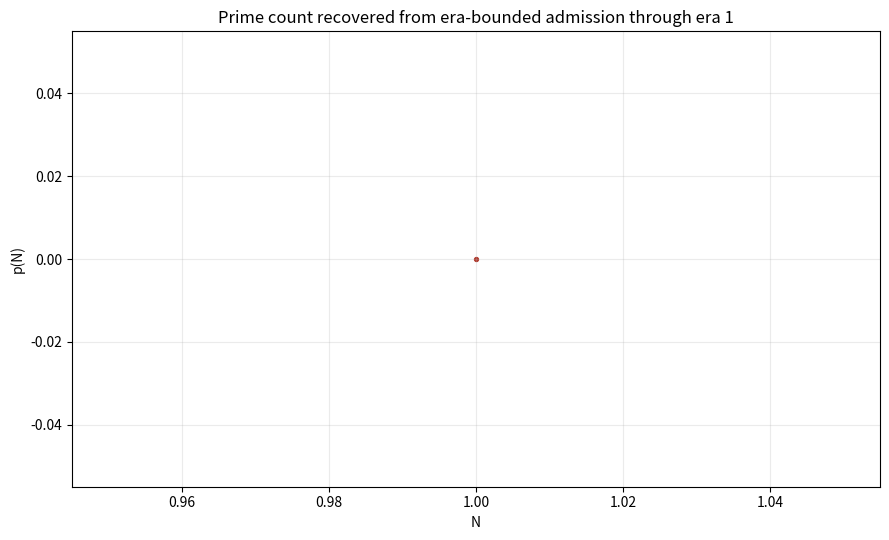

The matplotlib source for this figure: (Note: this script raises an exception after producing the figure.)
from __future__ import annotations

import argparse
import json
from math import isqrt
from pathlib import Path
from time import perf_counter

import matplotlib.pyplot as plt


CACHE_VERSION = 2
DEFAULT_CACHE = Path(".scripts/cache/era_order_cache.json")
DEFAULT_PLOT = Path(".scripts/cache/era_order_pi.png")


def is_prime(n: int) -> bool:
    if n < 2:
        return False
    if n % 2 == 0:
        return n == 2
    k = 3
    while k * k <= n:
        if n % k == 0:
            return False
        k += 2
    return True


def primes_up_to(limit: int) -> list[int]:
    if limit < 2:
        return []
    sieve = [True] * (limit + 1)
    sieve[0] = False
    sieve[1] = False
    for n in range(2, isqrt(limit) + 1):
        if not sieve[n]:
            continue
        start = n * n
        step = n
        sieve[start : limit + 1 : step] = [False] * (((limit - start) // step) + 1)
    return [n for n in range(2, limit + 1) if sieve[n]]


def available_exponents(prime: int, era: int) -> list[int]:
    exponents: set[int] = set()
    base = prime
    f = 1
    while base <= era:
        for b in range(1, era + 1):
            exponents.add(f * b)
        f += 1
        base *= prime
    return sorted(exponents)


def available_prime_powers(prime: int, era: int) -> list[int]:
    return [prime**exponent for exponent in available_exponents(prime, era)]


def build_channels(era: int) -> dict[str, list[int]]:
    channels: dict[str, list[int]] = {}
    for prime in primes_up_to(era):
        channels[str(prime)] = available_prime_powers(prime, era)
    return channels


def build_admitted(channels: dict[str, list[int]]) -> list[int]:
    admitted = {1}
    for prime in sorted(int(key) for key in channels):
        prime_powers = channels[str(prime)]
        current = list(admitted)
        for base in current:
            for value in prime_powers:
                admitted.add(base * value)
    return sorted(admitted)


def new_state() -> dict:
    return {
        "version": CACHE_VERSION,
        "current_era": 1,
        "channels": {},
        "era_sets": {"1": [1]},
        "admitted": [1],
        "timings": {},
    }


def load_cache(cache_path: Path) -> dict:
    if not cache_path.exists():
        return new_state()

    try:
        data = json.loads(cache_path.read_text(encoding="utf-8"))
    except (json.JSONDecodeError, OSError):
        return new_state()

    if data.get("version") != CACHE_VERSION:
        return new_state()

    required = {"current_era", "channels", "era_sets", "admitted", "timings"}
    if not required.issubset(data):
        return new_state()

    if data["admitted"] != sorted(set(int(n) for n in data["admitted"])):
        return new_state()

    return data


def save_cache(cache_path: Path, state: dict) -> None:
    cache_path.parent.mkdir(parents=True, exist_ok=True)
    cache_path.write_text(json.dumps(state), encoding="utf-8")


def extend_one_era(state: dict) -> tuple[dict, float]:
    next_era = int(state["current_era"]) + 1
    started = perf_counter()

    channels = build_channels(next_era)
    admitted = build_admitted(channels)

    previous_admitted = set(int(n) for n in state["admitted"])
    new_values = sorted(n for n in admitted if n not in previous_admitted)

    state["current_era"] = next_era
    state["channels"] = channels
    state["admitted"] = admitted
    state["era_sets"][str(next_era)] = new_values

    elapsed = perf_counter() - started
    state["timings"][str(next_era)] = elapsed
    return state, elapsed


def prime_count_curve(values: list[int]) -> tuple[list[int], list[int]]:
    x: list[int] = []
    y: list[int] = []
    count = 0
    for value in values:
        if is_prime(value):
            count += 1
        x.append(value)
        y.append(count)
    return x, y


def save_plot(state: dict, plot_path: Path) -> None:
    values = [int(n) for n in state["admitted"]]
    x, y = prime_count_curve(values)

    plot_path.parent.mkdir(parents=True, exist_ok=True)
    plt.figure(figsize=(9, 5.5))
    plt.step(x, y, where="post", linewidth=1.6, color="#0b5c7a")
    plt.scatter(x, y, s=8, color="#b03a2e")
    plt.xlabel("N")
    plt.ylabel("p(N)")
    plt.title(f"Prime count recovered from era-bounded admission through era {state['current_era']}")
    plt.grid(alpha=0.25)
    plt.tight_layout()
    plt.savefig(plot_path, dpi=160)
    plt.close()


def format_duration(seconds: float) -> str:
    if seconds < 1e-3:
        return f"{seconds * 1e6:.1f} us"
    if seconds < 1:
        return f"{seconds * 1e3:.1f} ms"
    return f"{seconds:.3f} s"


def summarize_era(era: int, values: list[int]) -> str:
    count = len(values)
    lo = values[0]
    hi = values[-1]
    if count <= 24:
        return f"era {era}: {values}"
    head = ", ".join(str(n) for n in values[:8])
    tail = ", ".join(str(n) for n in values[-5:])
    return (
        f"era {era}: {count} numbers, range {lo}..{hi} "
        f"[{head}, ..., {tail}]"
    )


def print_state_summary(state: dict) -> None:
    admitted = [int(n) for n in state["admitted"]]
    current_era = int(state["current_era"])
    print(f"Known through era {current_era}.")
    print(f"Admitted integers: {len(admitted)}")
    print(f"Range: {admitted[0]}..{admitted[-1]}")
    print()
    print("Known eras")
    for era_text in sorted(state["era_sets"], key=lambda item: int(item)):
        era = int(era_text)
        values = [int(n) for n in state["era_sets"][era_text]]
        print(summarize_era(era, values))


def describe_estimate(state: dict) -> str:
    current_era = int(state["current_era"])
    last_elapsed = state["timings"].get(str(current_era))
    if last_elapsed is None:
        return "No timing history yet for the next era."
    return (
        f"Last computed era ({current_era}) took about {format_duration(last_elapsed)}. "
        "The next era should be of the same order or slower."
    )


def ask_more_eras(state: dict) -> int:
    print()
    print(describe_estimate(state))
    answer = input("How many more eras should be computed? [0 to stop]: ").strip()
    if not answer:
        return 0
    extra_eras = max(0, int(answer))
    if extra_eras == 0:
        return 0

    current_era = int(state["current_era"])
    last_elapsed = state["timings"].get(str(current_era))
    if last_elapsed is not None:
        rough = extra_eras * last_elapsed
        print(f"Rough batch estimate from the last era: {format_duration(rough)}.")
    return extra_eras


def run_batch(state: dict, extra_eras: int) -> dict:
    for _ in range(extra_eras):
        next_era = int(state["current_era"]) + 1
        state, elapsed = extend_one_era(state)
        values = [int(n) for n in state["era_sets"][str(next_era)]]
        print()
        print(summarize_era(next_era, values))
        print(f"elapsed: {format_duration(elapsed)}")
    return state


def main() -> None:
    parser = argparse.ArgumentParser(description="Explore era-bounded integer generation.")
    parser.add_argument(
        "--cache-file",
        type=Path,
        default=DEFAULT_CACHE,
        help="JSON cache file for the era explorer",
    )
    parser.add_argument(
        "--plot-file",
        type=Path,
        default=DEFAULT_PLOT,
        help="image file for the saved p(N) plot",
    )
    parser.add_argument(
        "--add-eras",
        type=int,
        default=None,
        help="compute this many more eras and stop",
    )
    parser.add_argument(
        "--no-prompt",
        action="store_true",
        help="do not ask interactively; requires --add-eras for extensions",
    )
    args = parser.parse_args()

    state = load_cache(args.cache_file)
    save_plot(state, args.plot_file)
    print(f"Saved plot to {args.plot_file}.")
    print()
    print_state_summary(state)

    if args.no_prompt:
        if args.add_eras:
            state = run_batch(state, args.add_eras)
            save_cache(args.cache_file, state)
            save_plot(state, args.plot_file)
            print()
            print(f"Saved plot to {args.plot_file}.")
        return

    while True:
        extra_eras = args.add_eras if args.add_eras is not None else ask_more_eras(state)
        args.add_eras = None
        if extra_eras <= 0:
            break
        state = run_batch(state, extra_eras)
        save_cache(args.cache_file, state)
        save_plot(state, args.plot_file)
        print()
        print(f"Saved plot to {args.plot_file}.")
        print()
        print_state_summary(state)


if __name__ == "__main__":
    main()
